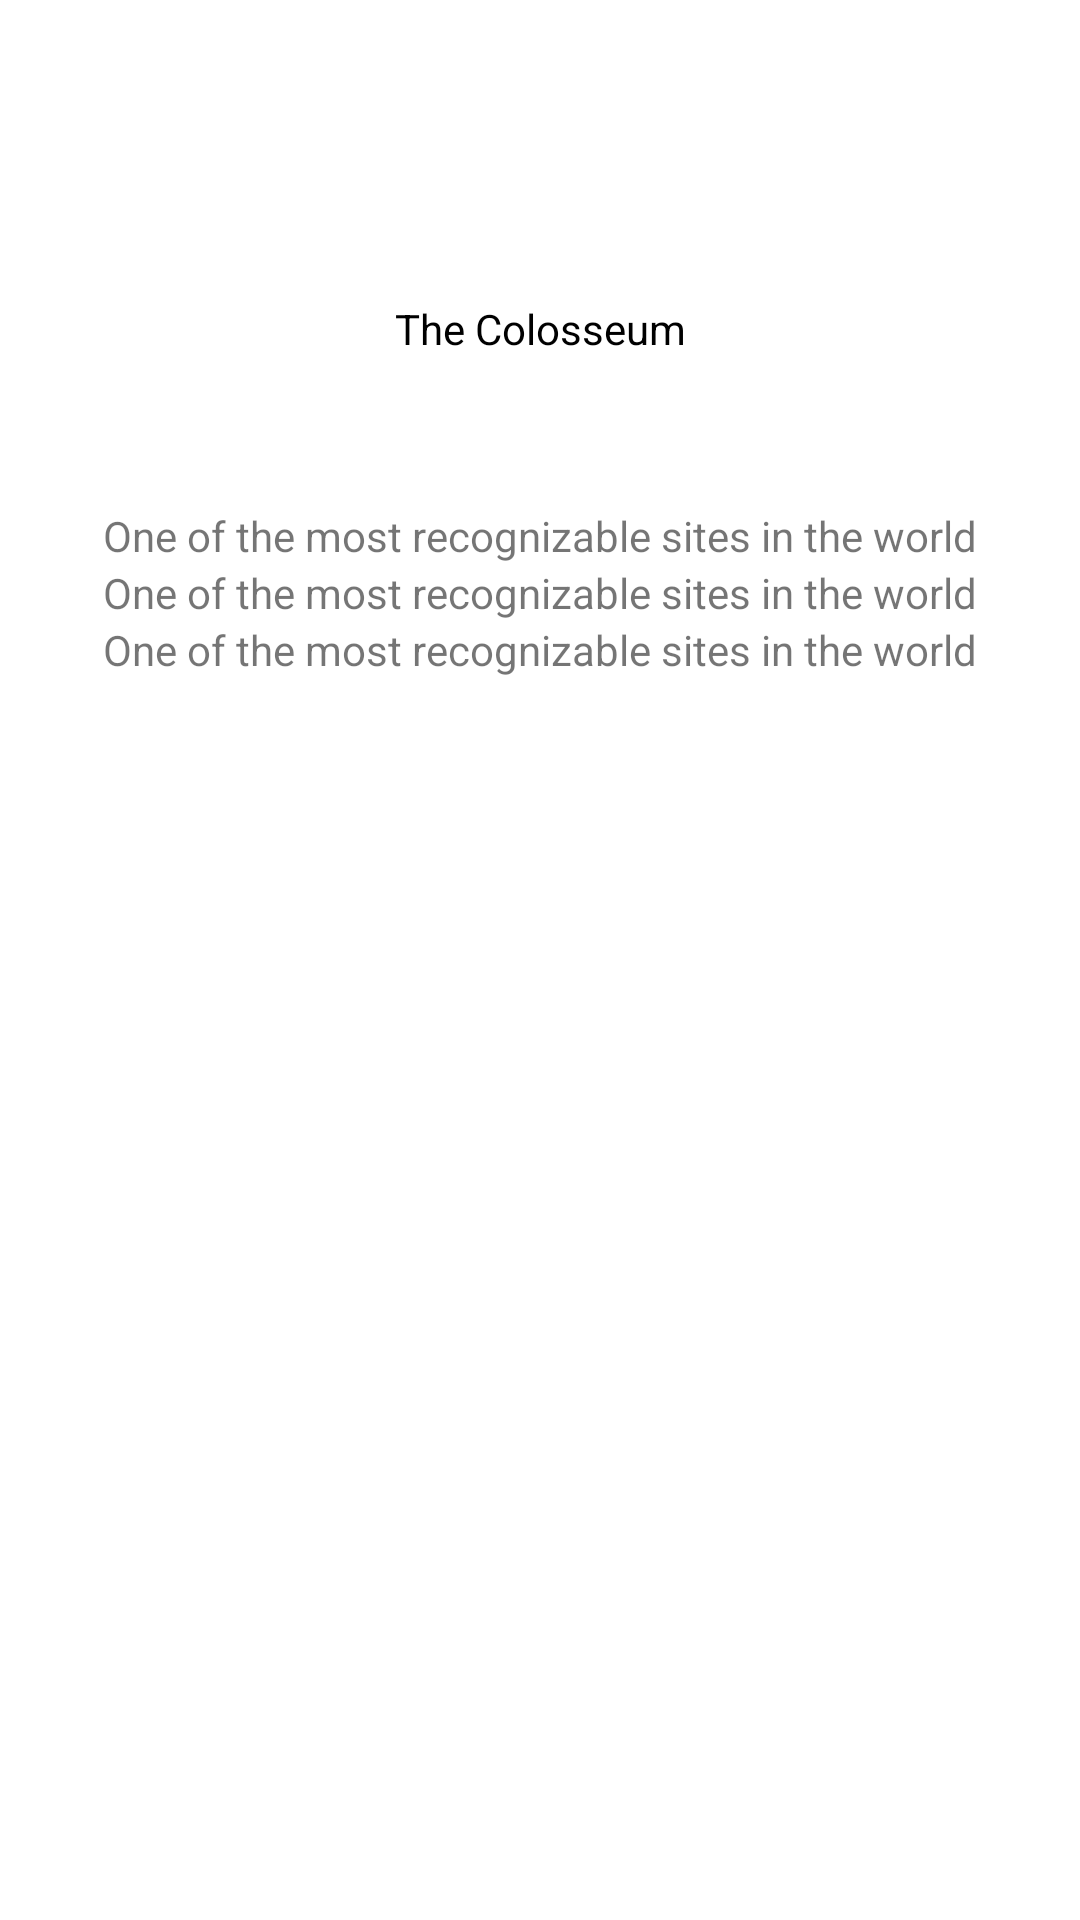

Android layout source for this screen:
<!-- AndroidManifest.xml: application theme Theme.Adnroid14 -->
<!-- res/layout/fragment_third.xml -->
<?xml version="1.0" encoding="utf-8"?>
<androidx.constraintlayout.widget.ConstraintLayout xmlns:android="http://schemas.android.com/apk/res/android"
    xmlns:tools="http://schemas.android.com/tools"
    android:layout_width="match_parent"
    android:layout_height="match_parent"
    xmlns:app="http://schemas.android.com/apk/res-auto"
    tools:context=".ThirdFragment">

    <ImageView
        android:id="@+id/bg_iv"
        android:layout_width="wrap_content"
        android:layout_height="wrap_content"
        android:src="@drawable/bg"
        app:layout_constraintStart_toStartOf="parent"
        app:layout_constraintEnd_toEndOf="parent"
        app:layout_constraintTop_toTopOf="parent"
        android:layout_marginTop="50dp"
        />

    <TextView
        android:id="@+id/title"
        android:layout_width="wrap_content"
        android:layout_height="wrap_content"
        app:layout_constraintTop_toBottomOf="@+id/bg_iv"
        android:layout_marginTop="50dp"
        app:layout_constraintStart_toStartOf="parent"
        app:layout_constraintEnd_toEndOf="parent"
        android:text="The Colosseum"
        android:textColor="@color/black"
        />

    <androidx.constraintlayout.helper.widget.Flow
        android:id="@+id/container_tv"
        android:layout_width="0dp"
        android:layout_height="wrap_content"
        app:constraint_referenced_ids="txt,txt2,txt3"
        android:orientation="vertical"
        app:layout_constraintTop_toBottomOf="@+id/title"
        app:layout_constraintStart_toStartOf="parent"
        app:layout_constraintEnd_toEndOf="parent"
        android:layout_marginTop="50dp"
        />

    <TextView
        android:id="@+id/txt"
        android:layout_width="wrap_content"
        android:layout_height="wrap_content"
        android:text="One of the most recognizable sites in the world"
        />
    <TextView
        android:id="@+id/txt2"
        android:layout_width="wrap_content"
        android:layout_height="wrap_content"
        android:text="One of the most recognizable sites in the world"
        />
    <TextView
        android:id="@+id/txt3"
        android:layout_width="wrap_content"
        android:layout_height="wrap_content"
        android:text="One of the most recognizable sites in the world"
        />



</androidx.constraintlayout.widget.ConstraintLayout>
<!-- resources referenced by this layout -->
<resources>
  <style name="Theme.Adnroid14" parent="Theme.MaterialComponents.DayNight.DarkActionBar">
          
          <item name="colorPrimary">@color/purple_500</item>
          <item name="colorPrimaryVariant">@color/purple_700</item>
          <item name="colorOnPrimary">@color/white</item>
          
          <item name="colorSecondary">@color/teal_200</item>
          <item name="colorSecondaryVariant">@color/teal_700</item>
          <item name="colorOnSecondary">@color/black</item>
          
          <item name="android:statusBarColor" tools:targetApi="l">?attr/colorPrimaryVariant</item>
          
      </style>
  <!-- not gathered from this repository: default colours our renderer supplied (Android Studio template values) -->
  <color name="purple_500">#FF6200EE</color>
  <color name="purple_700">#FF3700B3</color>
  <color name="teal_200">#FF03DAC5</color>
  <color name="teal_700">#FF018786</color>
  <color name="black">#FF000000</color>
  <color name="white">#FFFFFFFF</color>
</resources>
